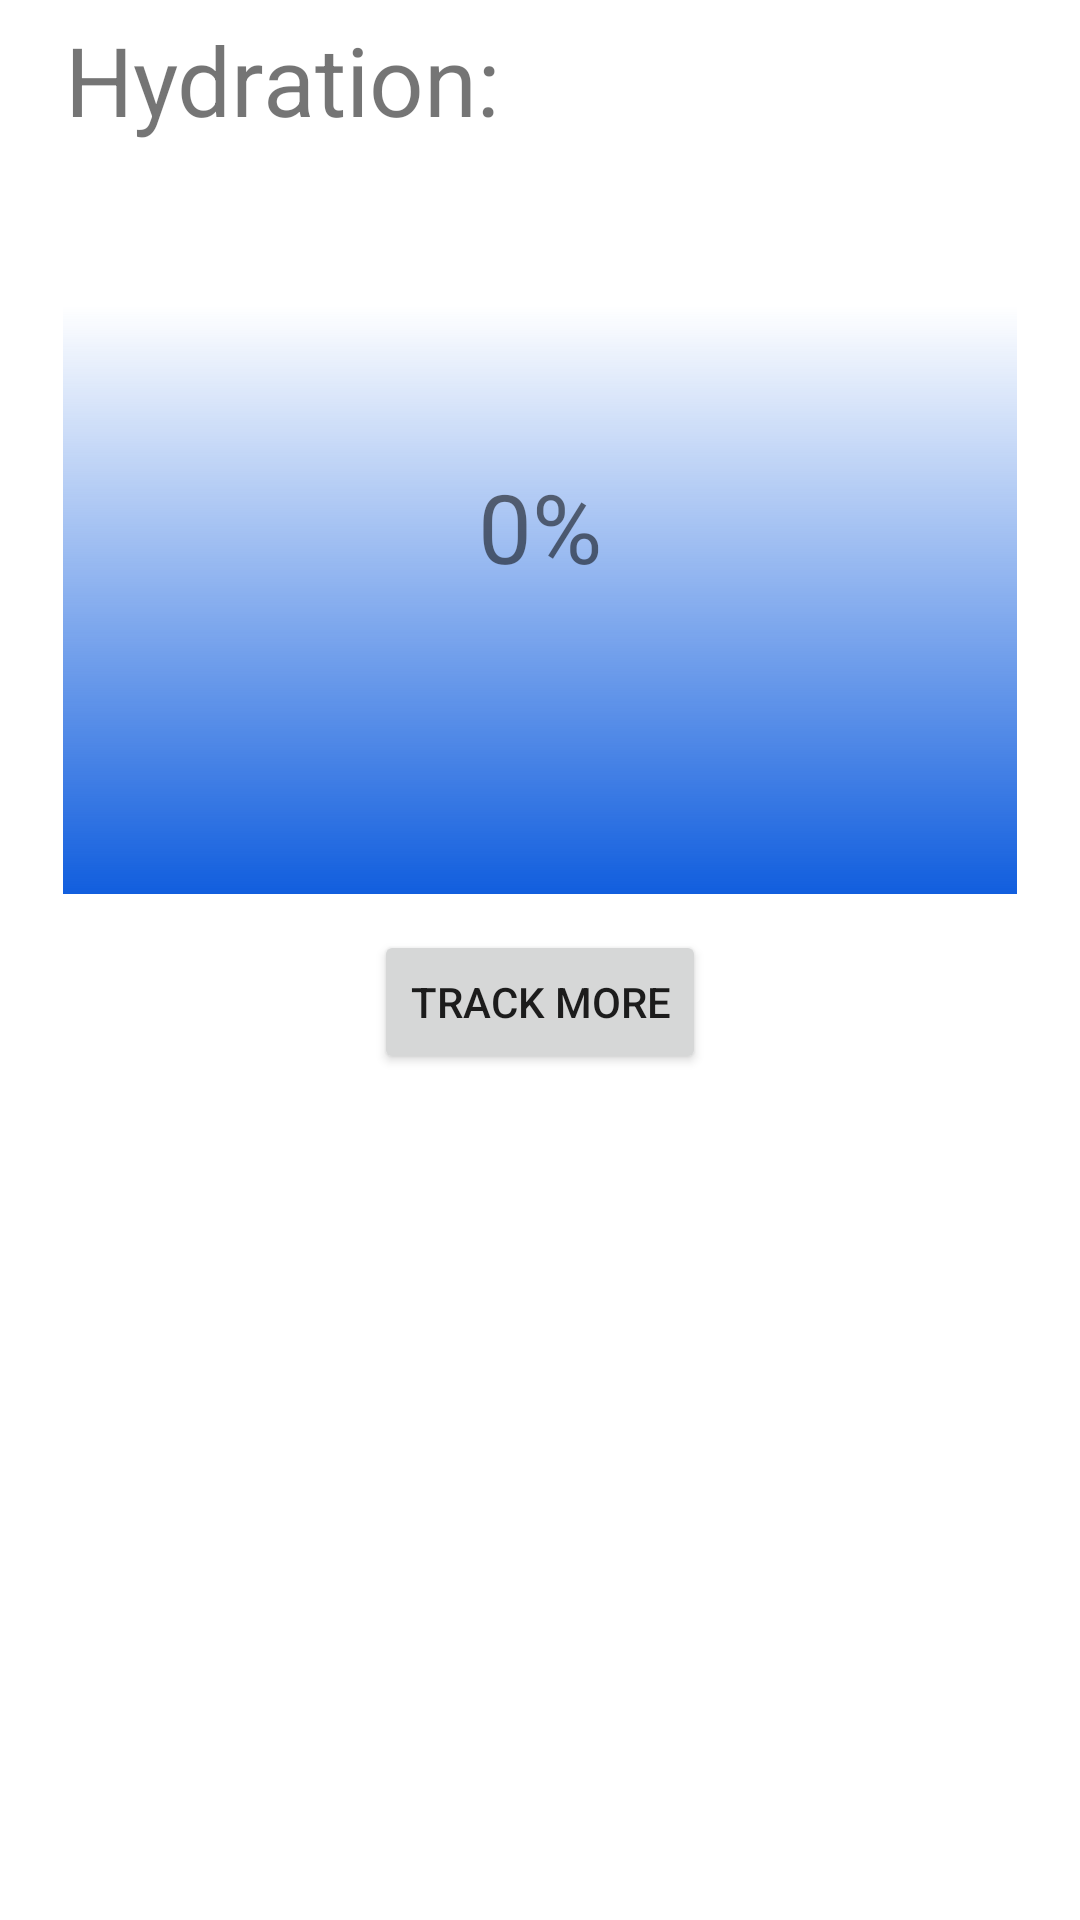

Reconstruct the res/layout file that produces this screen, plus the resources it refers to.
<!-- AndroidManifest.xml: application theme Theme.AppLayouts -->
<!-- res/layout/fragment_hydration.xml -->
<?xml version="1.0" encoding="utf-8"?>
<androidx.constraintlayout.widget.ConstraintLayout xmlns:android="http://schemas.android.com/apk/res/android"
    xmlns:app="http://schemas.android.com/apk/res-auto"
    android:id="@+id/frameLayout2"
    android:layout_width="match_parent"
    android:layout_height="wrap_content"
    app:layout_constraintBottom_toBottomOf="parent">

    <TextView
        android:id="@+id/hydrationText"
        android:layout_width="wrap_content"
        android:layout_height="wrap_content"
        android:layout_marginTop="5dp"
        android:text="Hydration:"
        android:textSize="32sp"
        app:layout_constraintEnd_toEndOf="parent"
        app:layout_constraintHorizontal_bias="0.1"
        app:layout_constraintStart_toStartOf="parent"
        app:layout_constraintTop_toTopOf="parent" />

    <View
        android:id="@+id/hydrationBoxMain"
        android:layout_width="318dp"
        android:layout_height="245dp"
        android:layout_marginTop="5dp"
        android:background="@drawable/hydrationgradient"
        app:layout_constraintEnd_toEndOf="parent"
        app:layout_constraintStart_toStartOf="parent"
        app:layout_constraintBottom_toBottomOf="@+id/hydrationHolderMain" />
    <View
        android:id="@+id/hydrationHolderMain"
        android:layout_width="318dp"
        android:layout_height="245dp"
        android:layout_marginTop="5dp"
        app:layout_constraintEnd_toEndOf="parent"
        app:layout_constraintStart_toStartOf="parent"
        app:layout_constraintTop_toBottomOf="@+id/hydrationText" />

    <TextView
        android:id="@+id/hydrationAmountMain"
        android:layout_width="wrap_content"
        android:layout_height="wrap_content"
        android:text="0%"
        android:textSize="32sp"
        app:layout_constraintBottom_toBottomOf="@+id/hydrationHolderMain"
        app:layout_constraintEnd_toEndOf="@+id/hydrationHolderMain"
        app:layout_constraintHorizontal_bias="0.5"
        app:layout_constraintStart_toStartOf="@+id/hydrationHolderMain"
        app:layout_constraintTop_toTopOf="@+id/hydrationHolderMain"
        app:layout_constraintVertical_bias="0.5" />


    <Button
        android:id="@+id/trackButton"
        android:layout_width="wrap_content"
        android:layout_height="wrap_content"
        android:layout_marginTop="12dp"
        android:onClick="hydrationButtonPress"
        android:text="Track More"
        app:layout_constraintEnd_toEndOf="parent"
        app:layout_constraintStart_toStartOf="parent"
        app:layout_constraintTop_toBottomOf="@+id/hydrationHolderMain" />


</androidx.constraintlayout.widget.ConstraintLayout>
<!-- resources referenced by this layout -->
<resources>
  <!-- drawable hydrationgradient (drawable) -->
  <?xml version="1.0" encoding="utf-8"?>
  <shape xmlns:android="http://schemas.android.com/apk/res/android">
      <gradient
          android:type="linear"
          android:angle="270"
          android:startColor="@android:color/transparent"
          android:endColor="#115ede"
          android:centerColor="@android:color/transparent"
          android:centerY="@string/hydrationGradientRatio"/>
  </shape>
  <style name="Theme.AppLayouts" parent="Theme.MaterialComponents.DayNight.DarkActionBar">
          
          <item name="colorPrimary">@color/purple_500</item>
          <item name="colorPrimaryVariant">@color/purple_700</item>
          <item name="colorOnPrimary">@color/white</item>
          
          <item name="colorSecondary">@color/teal_200</item>
          <item name="colorSecondaryVariant">@color/teal_700</item>
          <item name="colorOnSecondary">@color/black</item>
          
          <item name="android:statusBarColor">?attr/colorPrimaryVariant</item>
          
      </style>
  <string name="hydrationGradientRatio">0.2</string>
  <color name="purple_500">#F5CA7B</color>
  <color name="purple_700">#F5CA7B</color>
  <color name="white">#FFFFFFFF</color>
  <color name="teal_200">#F5CA7B</color>
  <color name="teal_700">#F5CA7B</color>
  <color name="black">#FF000000</color>
</resources>
